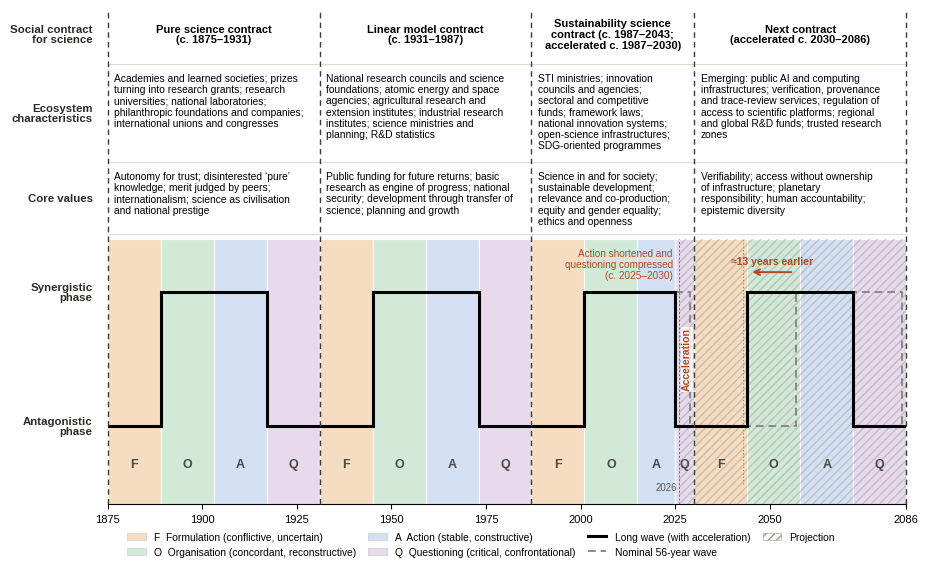

The script that saved this image:
"""Figure 1 - Schematic overview of long-wave dynamics and principal characteristics of
successive social contracts for science (SCFS), 1875-2086, based on the author's model.

Usage:  python Figure1.py   ->  writes Figure_1.pdf (vector) and Figure_1.png (600 dpi) in the current folder.
Requires: Python 3, matplotlib; the font "Liberation Sans" (falls back to the default sans-serif if absent).
Phases (accelerated sequence): F = formulation, O = organisation, A = action, Q = questioning (14-year phases;
sustainability-science action shortened to 2015-2025 and questioning compressed to 2025-2030).
The dashed grey line shows the nominal 56-year wave without acceleration.
"""
import matplotlib
matplotlib.use("Agg")
import matplotlib.pyplot as plt
from matplotlib.patches import Rectangle, Patch
from matplotlib.lines import Line2D
import logging
logging.getLogger("matplotlib.font_manager").setLevel(logging.ERROR)
plt.rcParams.update({"font.family": "sans-serif",
                     "font.sans-serif": ["Liberation Sans", "Arial", "Helvetica", "DejaVu Sans"],
                     "pdf.fonttype": 42})
PHC = {"F": "#f6dcc0", "O": "#d3e9d8", "A": "#d3e0f3", "Q": "#e6daec"}
PHN = {"F": "Formulation (conflictive, uncertain)", "O": "Organisation (concordant, reconstructive)",
       "A": "Action (stable, constructive)", "Q": "Questioning (critical, confrontational)"}
TXT = "#2b2a27"; MUT = "#5f5e59"; BLUE = "#000000"; WAVE = "#000000"; RED = "#b4471f"
W = 9.45                                              # 240 mm wide: full page height when rotated
WB = 2.65                                             # wave band height (in)
VAL_H, ECO_H, HEAD_H = 0.62, 0.88, 0.50               # row heights (in)
GAP = 0.10
TOP = WB + GAP + VAL_H + GAP + ECO_H + GAP + HEAD_H
BOT, TOPM = 0.62, 0.05
H = TOP + BOT + TOPM
fig = plt.figure(figsize=(W, H))
ax = fig.add_axes([0.135, BOT / H, 0.845, TOP / H])
X0, X1 = 1875, 2086
ax.set_xlim(X0, X1); ax.set_ylim(0, TOP)
# accelerated phase sequence (solid) and nominal sequence (dashed)
ACC = [(1875, 1889, "F"), (1889, 1903, "O"), (1903, 1917, "A"), (1917, 1931, "Q"),
       (1931, 1945, "F"), (1945, 1959, "O"), (1959, 1973, "A"), (1973, 1987, "Q"),
       (1987, 2001, "F"), (2001, 2015, "O"), (2015, 2025, "A"), (2025, 2030, "Q"),
       (2030, 2044, "F"), (2044, 2058, "O"), (2058, 2072, "A"), (2072, 2086, "Q")]
NOM = [(2015, 2029, "A"), (2029, 2043, "Q"), (2043, 2057, "F"), (2057, 2071, "O"), (2071, 2085, "A"), (2085, 2086, "Q")]
YB0, YB1 = 0.2, WB                                  # background band for the wave
LO, HI = 0.78, 2.12                                    # antagonistic / synergistic levels
for a, b, ph in ACC:
    ax.add_patch(Rectangle((a, 0), b - a, YB1, facecolor=PHC[ph], edgecolor="white", lw=0.8, zorder=0))
    ax.text((a + b) / 2, 0.40, ph, ha="center", va="center", fontsize=9, fontweight="bold", color="#4a4944", zorder=3)
ax.add_patch(Rectangle((2026, 0), X1 - 2026, YB1, facecolor="none", edgecolor="#9a9992", hatch="////", lw=0, alpha=0.45, zorder=1))
lev = lambda ph: HI if ph in "OA" else LO
def wave(seq, **kw):
    xs, ys = [], []
    for a, b, ph in seq:
        xs += [a, b]; ys += [lev(ph), lev(ph)]
    ax.plot(xs, ys, **kw)
wave(NOM, color="#8a8984", lw=1.4, ls=(0, (4, 2.5)), zorder=3)
wave(ACC, color=WAVE, lw=2.2, zorder=4, solid_joinstyle="miter")
# acceleration annotation
ax.annotate("", xy=(2044.6, HI + 0.2), xytext=(2056.4, HI + 0.2), arrowprops=dict(arrowstyle="->", color=RED, lw=1.4), zorder=6)
ax.text(2050.5, HI + 0.26, "≈13 years earlier", ha="center", va="bottom", fontsize=7.6, color=RED, fontweight="bold", zorder=6)
ax.text(2028.0, (LO + HI) / 2, "Acceleration", ha="center", va="center", rotation=90, fontsize=7.6, color=RED,
        fontweight="bold", zorder=6, bbox=dict(boxstyle="square,pad=0.1", fc="white", ec="none", alpha=0.8))
ax.text(2024.3, HI + 0.12, "Action shortened and\nquestioning compressed\n(c. 2025–2030)", ha="right", multialignment="right", va="bottom",
        fontsize=7.2, color=RED, zorder=6, linespacing=1.12)
ax.text(2025.6, 0.12, "2026", fontsize=7, color=MUT, va="bottom", ha="right")
ax.plot([2026, 2026], [0, YB1], color="#6b6a65", lw=0.7, ls=(0, (2, 2)), zorder=2)
# contract boundaries and columns
BOUNDS = [1875, 1931, 1987, 2030, 2086]
for x in BOUNDS:
    ax.plot([x, x], [0, TOP], color="#3d3c38", lw=1.0, ls=(0, (4, 3)), zorder=5, clip_on=False)
ax.plot([2043, 2043], [YB0, YB1], color="#8a8984", lw=0.8, ls=(0, (1, 2)), zorder=2)
COLS = [(1875, 1931), (1931, 1987), (1987, 2030), (2030, 2086)]
HEAD = ["Pure science contract\n(c. 1875–1931)", "Linear model contract\n(c. 1931–1987)",
        "Sustainability science\ncontract (c. 1987–2043;\naccelerated c. 1987–2030)", "Next contract\n(accelerated c. 2030–2086)"]
import textwrap
ECO_T = [
 "Academies and learned societies; prizes turning into research grants; research universities; national laboratories; philanthropic foundations and companies; international unions and congresses",
 "National research councils and science foundations; atomic energy and space agencies; agricultural research and extension institutes; industrial research institutes; science ministries and planning; R&D statistics",
 "STI ministries; innovation councils and agencies; sectoral and competitive funds; framework laws; national innovation systems; open-science infrastructures; SDG-oriented programmes",
 "Emerging: public AI and computing infrastructures; verification, provenance and trace-review services; regulation of access to scientific platforms; regional and global R&D funds; trusted research zones"]
VAL_T = [
 "Autonomy for trust; disinterested ‘pure’ knowledge; merit judged by peers; internationalism; science as civilisation and national prestige",
 "Public funding for future returns; basic research as engine of progress; national security; development through transfer of science; planning and growth",
 "Science in and for society; sustainable development; relevance and co-production; equity and gender equality; ethics and openness",
 "Verifiability; access without ownership of infrastructure; planetary responsibility; human accountability; epistemic diversity"]
WRAP = [41, 41, 30, 41]
ECO = [textwrap.fill(t, w) for t, w in zip(ECO_T, WRAP)]
VAL = [textwrap.fill(t, w) for t, w in zip(VAL_T, WRAP)]
YV = WB + GAP + VAL_H - 0.04
YE = WB + GAP + VAL_H + GAP + ECO_H - 0.04
YH = TOP - HEAD_H / 2
for (a, b), h, e, v in zip(COLS, HEAD, ECO, VAL):
    c = (a + b) / 2
    ax.text(c, YH, h, ha="center", va="center", fontsize=8.0, fontweight="bold", color=BLUE, linespacing=1.1)
    ax.text(a + 1.8, YE, e, ha="left", va="top", fontsize=7.4, color="#000000", linespacing=1.15)
    ax.text(a + 1.8, YV, v, ha="left", va="top", fontsize=7.4, color="#000000", linespacing=1.15)
for y in (WB + GAP / 2, WB + GAP + VAL_H + GAP / 2, WB + GAP + VAL_H + GAP + ECO_H + GAP / 2):
    ax.plot([X0, X1], [y, y], color="#d6d5cf", lw=0.6, zorder=0, clip_on=False)
# left row labels
LAB = [(YH, "Social contract\nfor science"), (WB + GAP + VAL_H + GAP + ECO_H / 2, "Ecosystem\ncharacteristics"), (WB + GAP + VAL_H / 2, "Core values"),
       (HI, "Synergistic\nphase"), (LO, "Antagonistic\nphase")]
for y, t in LAB:
    ax.text(X0 - 4, y, t, ha="right", va="center", fontsize=8.2, fontweight="bold", color=TXT, linespacing=1.1, clip_on=False)
ax.set_xticks([1875, 1900, 1925, 1950, 1975, 2000, 2025, 2050, 2086]); ax.set_yticks([])
for s in ["top", "right", "left"]: ax.spines[s].set_visible(False)
ax.spines["bottom"].set_color("#000000"); ax.tick_params(axis="x", colors="#000000", labelsize=8)
handles = [Patch(facecolor=PHC[k], edgecolor="#c9c7bf", lw=0.4, label=f"{k}  {PHN[k]}") for k in "FOAQ"]
handles += [Line2D([0], [0], color=WAVE, lw=2.2, label="Long wave (with acceleration)"),
            Line2D([0], [0], color="#8a8984", lw=1.4, ls=(0, (4, 2.5)), label="Nominal 56-year wave"),
            Patch(facecolor="white", edgecolor="#9a9992", hatch="////", lw=0.4, label="Projection")]
fig.legend(handles=handles, loc="lower center", ncol=4, frameon=False, fontsize=7.4, bbox_to_anchor=(0.53, 0.0),
           handlelength=1.8, columnspacing=1.2)
fig.savefig("Figure_1.pdf"); fig.savefig("Figure_1.png", dpi=600)
print("size (mm):", round(W*25.4), round(H*25.4))
